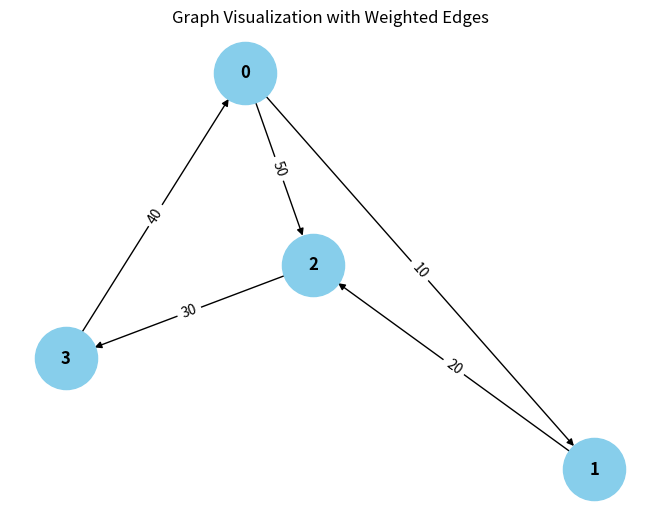

Python code for this plot:
from collections import defaultdict

# ---------------------------
# WeightedGraph Class
# ---------------------------
class WeightedGraph:
    def __init__(self, vertices):
        self.vertices = vertices
        self.adj_list = {i: [] for i in range(vertices)}  # Adjacency list for the graph
        self.edges = []  # List to store the edges (u, v, weight)

    def add_edge(self, u, v, weight):
        """Add a single edge to the graph."""
        if (u, v, weight) not in self.edges:
            self.edges.append((u, v, weight))
            self.adj_list[u].append((v, weight))

    def add_multiple_edges(self, edges):
        """Add multiple edges at once."""
        for u, v, weight in edges:
            self.add_edge(u, v, weight)

    def get_edges(self):
        """Return all edges in the graph."""
        return self.edges

    def print_edges(self):
        """Print the edges of the graph."""
        print("Edges in the graph:")
        for u, v, weight in self.edges:
            print(f"{u} -> {v} (Weight: {weight})")

    def print_adj_list(self):
        """Print the adjacency list of the graph."""
        print("Adjacency List of the graph:")
        for u in self.adj_list:
            print(f"{u} -> {self.adj_list[u]}")

    def is_cyclic_directed(self):
        """Detect if there is a cycle in a directed graph using DFS."""
        visited = [False] * self.vertices
        rec_stack = [False] * self.vertices

        def dfs(v):
            visited[v] = True
            rec_stack[v] = True
            for neighbor, _ in self.adj_list[v]:
                if not visited[neighbor] and dfs(neighbor):
                    return True
                elif rec_stack[neighbor]:
                    return True
            rec_stack[v] = False
            return False

        for node in range(self.vertices):
            if not visited[node]:
                if dfs(node):
                    return True
        return False

    def is_cyclic_undirected(self):
        """Detect if there is a cycle in an undirected graph using DFS."""
        visited = [False] * self.vertices

        def dfs(v, parent):
            visited[v] = True
            for neighbor, _ in self.adj_list[v]:
                if not visited[neighbor]:
                    if dfs(neighbor, v):
                        return True
                elif parent != neighbor:
                    return True
            return False

        for node in range(self.vertices):
            if not visited[node]:
                if dfs(node, -1):
                    return True
        return False

    def is_negative_cycle(self):
        """Detect if there is a negative cycle using Bellman-Ford."""
        dist = [float("inf")] * self.vertices
        dist[0] = 0  # Start from node 0

        for _ in range(self.vertices - 1):
            for u, v, weight in self.edges:
                if dist[u] != float("inf") and dist[u] + weight < dist[v]:
                    dist[v] = dist[u] + weight

        for u, v, weight in self.edges:
            if dist[u] != float("inf") and dist[u] + weight < dist[v]:
                return True  # Negative cycle detected
        return False

    def reset_graph(self):
        """Reset the graph to its empty state."""
        self.edges = []  # Clear all edges
        self.adj_list = {i: [] for i in range(self.vertices)}  # Reset adjacency list for each vertex

    def union(self, parent, u, v):
        """Union-find helper function."""
        root_u = self.find_parent(parent, u)
        root_v = self.find_parent(parent, v)
        if root_u != root_v:
            parent[root_u] = root_v

    def find_parent(self, parent, v):
        """Find the root of the node using path compression."""
        if parent[v] == -1:
            return v
        parent[v] = self.find_parent(parent, parent[v])
        return parent[v]

    def is_cyclic_undirected_union_find(self):
        """Detect cycles in an undirected graph using Union-Find."""
        parent = [-1] * self.vertices

        for u, v, _ in self.edges:
            x = self.find_parent(parent, u)
            y = self.find_parent(parent, v)

            if x == y:
                return True
            self.union(parent, y)
        return False

    # ---------------------------
    # Helper functions for testing
    # ---------------------------

    def reset_graph_helper(self):
        """Reset the graph to an empty state for testing."""
        self.edges = []
        self.adj_list = defaultdict(list)

    def get_edges_helper(self):
        """Return all edges for testing."""
        return self.edges

    def add_multiple_edges_helper(self, edges):
        """Add multiple edges for testing."""
        for edge in edges:
            self.add_edge(*edge)

# ---------------------------
# Helper Class for Cycle Test Results
# ---------------------------
class CycleDetectionResults:
    def __init__(self):
        self.directed_cycle_detected = False
        self.undirected_cycle_detected = False
        self.negative_cycle_detected = False

# ---------------------------
# Additional Functionalities
# ---------------------------

class GraphRenderer:
    def __init__(self, graph):
        """Initialize the renderer for visualizing the graph."""
        self.graph = graph

    def render_edges(self):
        """Render the edges of the graph."""
        print("\nRendering edges of the graph:")
        for u, v, weight in self.graph.get_edges():
            print(f"{u} -> {v} (Weight: {weight})")

    def render_adj_list(self):
        """Render the adjacency list of the graph."""
        print("\nRendering adjacency list:")
        self.graph.print_adj_list()

    def render_summary(self):
        """Render a summary of the graph."""
        print("\nGraph summary:")
        print(f"Total vertices: {self.graph.vertices}")
        print(f"Total edges: {len(self.graph.get_edges())}")
        print(f"Is cyclic (directed): {self.graph.is_cyclic_directed()}")
        print(f"Is cyclic (undirected): {self.graph.is_cyclic_undirected()}")
        print(f"Has negative cycle: {self.graph.is_negative_cycle()}")

import matplotlib.pyplot as plt
import networkx as nx

class WeightedGraphVisualization:
    def __init__(self, graph):
        """Initialize the visualization of weighted graph."""
        self.graph = graph

    def visualize(self):
        """Visualize the graph with weighted edges using networkx and matplotlib."""
        G = nx.DiGraph()  # Using DiGraph for directed graph visualization

        # Add edges to the networkx graph
        for u, v, weight in self.graph.get_edges():
            G.add_edge(u, v, weight=weight)

        # Draw the graph
        pos = nx.spring_layout(G)  # Layout for node positioning
        edge_labels = nx.get_edge_attributes(G, 'weight')

        # Draw nodes, edges, and labels
        nx.draw(G, pos, with_labels=True, node_color='skyblue', node_size=2000, font_size=12, font_weight='bold')
        nx.draw_networkx_edge_labels(G, pos, edge_labels=edge_labels)

        # Display the plot
        plt.title("Graph Visualization with Weighted Edges")
        plt.show()


# ---------------------------
# Main Program
# ---------------------------

class WeightedGraphHandler:
    def __init__(self, vertices):
        """Initialize the graph handler."""
        self.graph = WeightedGraph(vertices)
        self.renderer = GraphRenderer(self.graph)
        self.visualizer = WeightedGraphVisualization(self.graph)

    def add_edges(self, edges):
        """Add edges to the graph."""
        for edge in edges:
            self.graph.add_edge(*edge)

    def render_graph(self):
        """Render the graph using the renderer."""
        self.renderer.render_edges()
        self.renderer.render_adj_list()

    def visualize_graph(self):
        """Visualize the graph using the visualizer."""
        self.visualizer.visualize()

    def cycle_detection_summary(self):
        """Print the cycle detection summary."""
        print("\nCycle detection summary:")
        print(f"Directed cycle detected: {self.graph.is_cyclic_directed()}")
        print(f"Undirected cycle detected: {self.graph.is_cyclic_undirected()}")
        print(f"Negative cycle detected: {self.graph.is_negative_cycle()}")

# ---------------------------
# Extended Graph Operations
# ---------------------------

class GraphCycleAnalysis:
    def __init__(self, graph):
        """Initialize cycle analysis on the graph."""
        self.graph = graph
        self.results = CycleDetectionResults()

    def analyze_cycles(self):
        """Analyze different types of cycles in the graph."""
        self.results.directed_cycle_detected = self.graph.is_cyclic_directed()
        self.results.undirected_cycle_detected = self.graph.is_cyclic_undirected()
        self.results.negative_cycle_detected = self.graph.is_negative_cycle()

    def print_analysis(self):
        """Print the analysis results."""
        print(f"Directed cycle detected: {self.results.directed_cycle_detected}")
        print(f"Undirected cycle detected: {self.results.undirected_cycle_detected}")
        print(f"Negative cycle detected: {self.results.negative_cycle_detected}")

# ---------------------------
# Main Function
# ---------------------------

if __name__ == "__main__":
    # Create a graph with 4 vertices (0, 1, 2, 3)
    graph_handler = WeightedGraphHandler(4)

    # Add some sample edges (u, v, weight)
    edges = [
        (0, 1, 10),  # Edge from 0 to 1 with weight 10
        (1, 2, 20),  # Edge from 1 to 2 with weight 20
        (2, 3, 30),  # Edge from 2 to 3 with weight 30
        (3, 0, 40),  # Edge from 3 to 0 with weight 40 (creates a directed cycle: 0 -> 1 -> 2 -> 3 -> 0)
        (0, 2, 50)  # Edge from 0 to 2 with weight 50
    ]

    # Add edges to the graph
    graph_handler.add_edges(edges)

    # Render the graph's edges and adjacency list
    graph_handler.render_graph()

    # Visualize the graph
    graph_handler.visualize_graph()

    # Detect and print the cycle results
    graph_handler.cycle_detection_summary()

    # Analyze cycles in detail
    cycle_analysis = GraphCycleAnalysis(graph_handler.graph)
    cycle_analysis.analyze_cycles()
    cycle_analysis.print_analysis()
